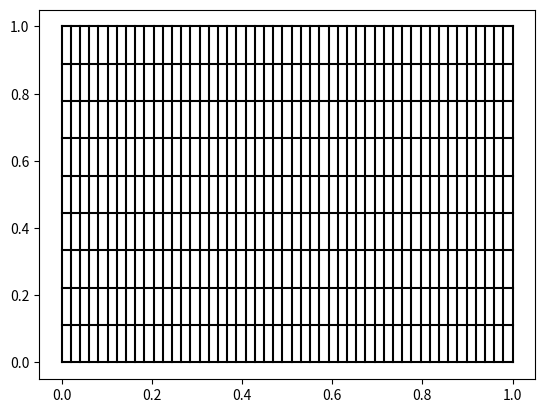
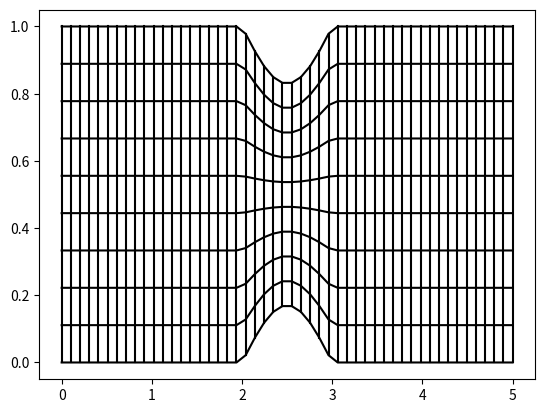

Write the Python code that produced these figures, in order.
# Project 1: Structured Mesh Generation
# Timofte, AERO 615

# Key Objectives:
# 1. import necessary libraries and initialize given values
# 2. construct an algebraic grid for (x,y) using the given boundary conditions
# 3. using the algebraic grid as an initial condition, solve the laplacian 
#    using Gauss-Seidel to obtain an improved orthogonal grid within tolerance

import numpy as np
import matplotlib.pyplot as plt

# define Imax, Jmax, and tolerance
Imax = 50
Jmax = 10

tolerance = 1e-6

# define the boundary conditions
xL = 0
xR = 5

# define functions for the upper and lower y-boundaries as functions of x
# the input is a mesh of x-values, and the output is a mesh of y-values
def yL(x):
    y = np.zeros_like(x) # init
    # use vectorized booleans to define the piecewise function for yL
    y[(x >= 0) & (x <= 2)] = 0
    y[(x > 2) & (x <= 3)] = 0.17 * np.sin((x[(x > 2) & (x <= 3)] - 2) * np.pi)
    y[(x > 3) & (x <= 5)] = 0
    return y

def yU(x):
    y = np.zeros_like(x) # init
    y[(x >= 0) & (x <= 2)] = 1.0
    y[(x > 2) & (x <= 3)] = 1.0 - 0.17 * np.sin((x[(x > 2) & (x <= 3)] - 2) * np.pi)
    y[(x > 3) & (x <= 5)] = 1.0
    return y

# define a function to plot a grid given a set of arrays
def plot_grid(xplot, yplot):
    plt.figure()
    plt.plot(xplot, yplot, 'k-')
    plt.plot(np.transpose(xplot), np.transpose(yplot), 'k-')
    plt.show()

# define mapping from (i,j) to (xi,eta) as equal spacings
xi, eta = np.meshgrid(np.linspace(0,1,Imax), np.linspace(0,1,Jmax))

# define mapping from (xi,eta) to (x,y)
x = xL + xi*(xR-xL)
y = yL(x) + eta*(yU(x) - yL(x))

# plot the x,y grid using the algebraic mapping
plot_grid(xi, eta)
plot_grid(x, y)
